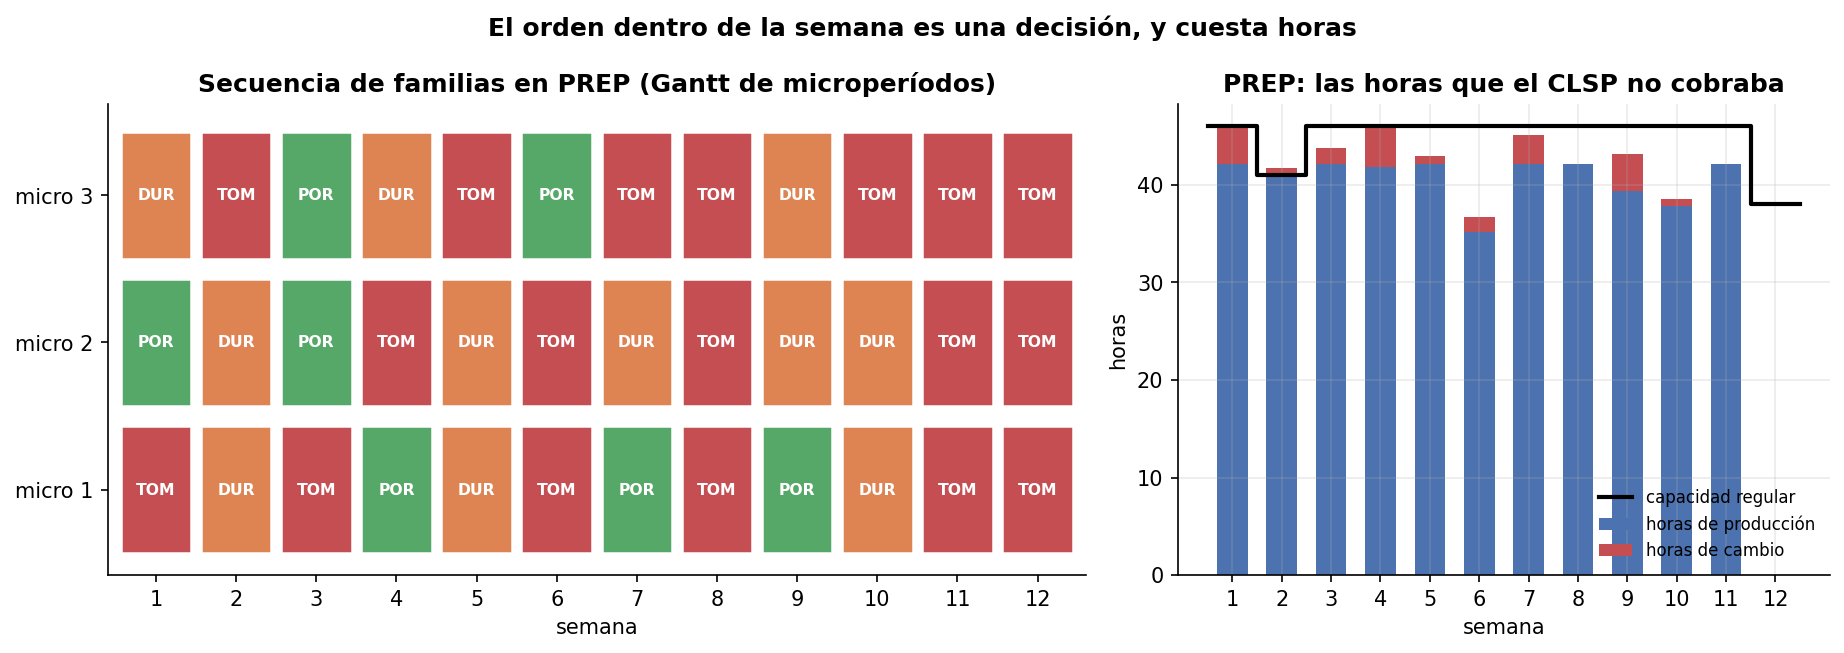

Source data for this figure (header and first rows):
t, secuencia, horas_cambio
1, TOM -> POR -> DUR, 3.8
2, DUR -> DUR -> TOM, 0.8
3, TOM -> POR -> POR, 1.6
4, POR -> TOM -> DUR, 4.0
5, DUR -> DUR -> TOM, 0.8
6, TOM -> TOM -> POR, 1.6
7, POR -> DUR -> TOM, 3.0
8, TOM -> TOM -> TOM, 0.0
9, POR -> DUR -> DUR, 3.8
10, DUR -> DUR -> TOM, 0.8
11, TOM -> TOM -> TOM, 0.0
12, TOM -> TOM -> TOM, 0.0
